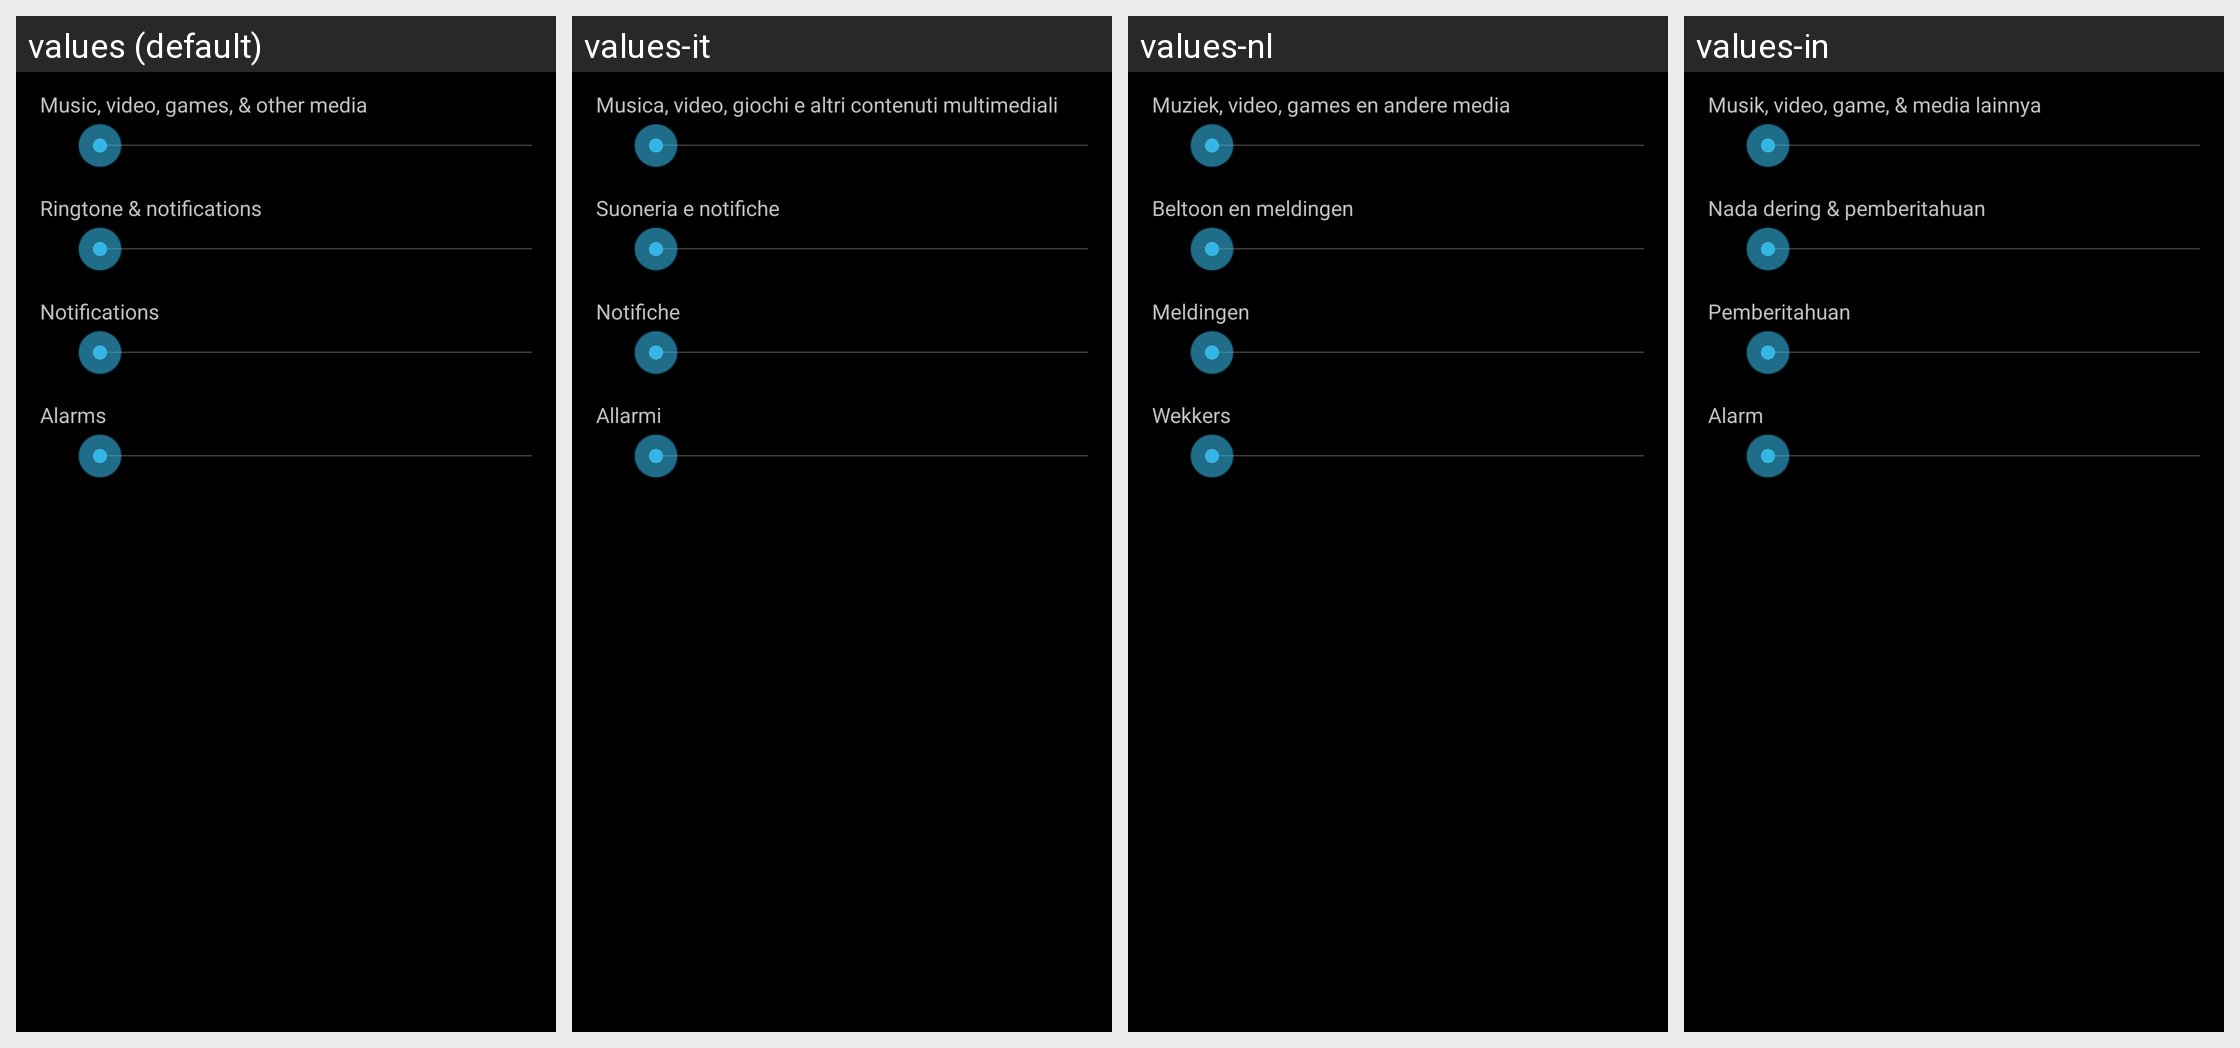

Strings drawn on this Android screen and how each of the app's shown locales translates them:
Android screen res/layout/preference_dialog_ringervolume.xml rendered under 4 locales, left to right: values (default), values-it, values-nl, values-in. Device: Nexus 5 (rendered at 1080×1920; each locale shown at half size, 540×960, under a caption strip naming it); theme android:Theme.Holo.
Other locales in the repository, not shown: values-de, values-en-rGB, values-es, values-fr, values-ms, values-pt, values-pt-rPT, values-ro, values-ru, values-uk, values-zh-rCN, values-zh-rTW.
Strings drawn on this screen, with the default value and each locale's value (text and hints the layout hard-codes, and strings that could not be matched under every locale, appear in the picture but are not listed):

volume_media_description
  values: Music, video, games, & other media
  values-it: Musica, video, giochi e altri contenuti multimediali
  values-nl: Muziek, video, games en andere media
  values-in: Musik, video, game, & media lainnya

volume_ring_description
  values: Ringtone & notifications
  values-it: Suoneria e notifiche
  values-nl: Beltoon en meldingen
  values-in: Nada dering & pemberitahuan

volume_notification_description
  values: Notifications
  values-it: Notifiche
  values-nl: Meldingen
  values-in: Pemberitahuan

volume_alarm_description
  values: Alarms
  values-it: Allarmi
  values-nl: Wekkers
  values-in: Alarm
